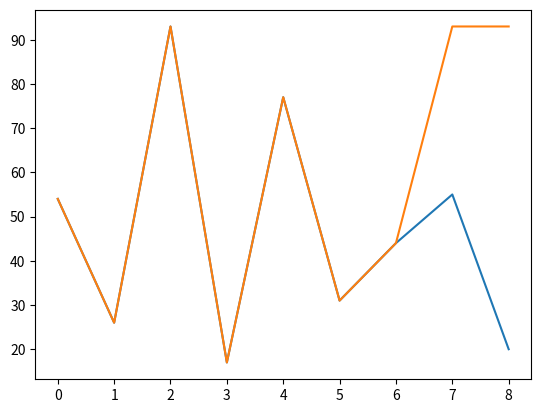

The matplotlib source for this figure:
import matplotlib.pyplot as plt

def mergeSort(unsorted_list):
    if (
        len(unsorted_list) > 1
        and not len(unsorted_list) < 1
        and len(unsorted_list) != 0
    ):
        middle = len(unsorted_list) // 2
        left_half = unsorted_list[:middle]
        right_half = unsorted_list[middle:]

        mergeSort(left_half)
        mergeSort(right_half)

        left = 0
        right = 0
        final_index = 0

        while left < len(left_half) and right < len(right_half):
            if left_half[left] <= right_half[right]:
                left += 1
            else:
                right += 1
            final_index += 1

        while left < len(left_half):
            unsorted_list[final_index] = left_half[left]
            left += 1
            final_index += 1

        while right < len(right_half):
            unsorted_list[final_index] = right_half[right]
            right += 1
            final_index += 1


my_list = [54, 26, 93, 17, 77, 31, 44, 55, 20]
x = range(len(my_list))
plt.plot(x, my_list)
plt.show()
mergeSort(my_list)
y = range(len(my_list))
plt.plot(y, my_list)
plt.show()
